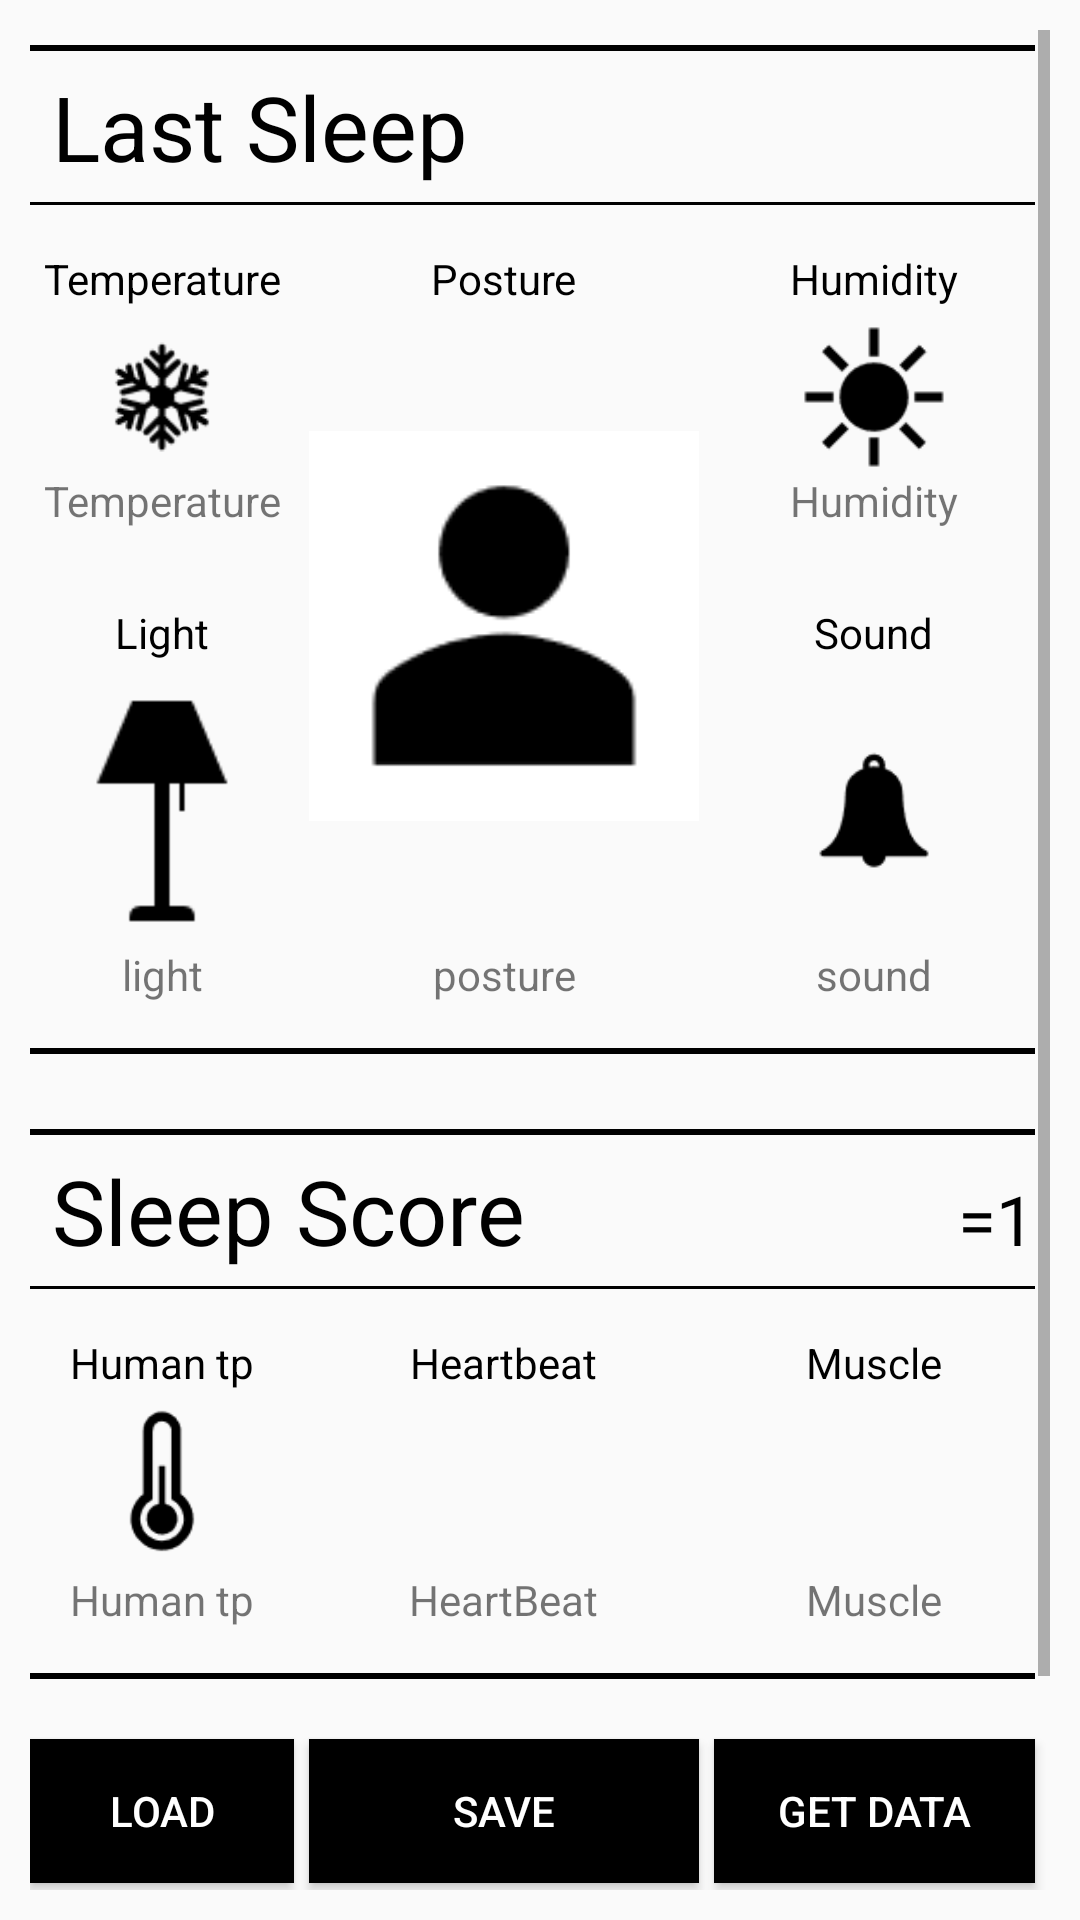

Here is an Android app screen rendered from its layout file. Give the layout XML and the strings, colors and styles it references.
<!-- AndroidManifest.xml: application theme AppTheme -->
<!-- res/layout/activity_main2.xml -->
<?xml version="1.0" encoding="utf-8"?>
<androidx.constraintlayout.widget.ConstraintLayout xmlns:android="http://schemas.android.com/apk/res/android"
    xmlns:app="http://schemas.android.com/apk/res-auto"
    xmlns:tools="http://schemas.android.com/tools"
    android:layout_width="match_parent"
    android:layout_height="match_parent"
    tools:context=".Main">
    <ScrollView
        android:layout_width="match_parent"
        android:layout_height="match_parent"
        android:layout_margin="10sp" >
        <GridLayout
            android:layout_width="match_parent"
            android:layout_height="match_parent"
            android:columnCount="3"
            android:alignmentMode="alignBounds"
            android:orientation="horizontal"
            android:scrollbars="vertical" >
            <TextView
                android:layout_width="match_parent"
                android:layout_height="2sp"
                android:layout_marginTop="5sp"
                android:layout_columnSpan="3"
                android:background="#000000"
                android:layout_gravity="left"/>
            <TextView
                android:id="@+id/text_title"
                android:layout_width="match_parent"
                android:layout_marginTop="5sp"
                android:text=" Last Sleep"
                android:layout_columnSpan="3"
                android:textSize="30sp"
                android:textColor="#000000"
                android:layout_gravity="left"/>
            <TextView
                android:layout_width="match_parent"
                android:layout_height="1sp"
                android:layout_marginTop="5sp"
                android:layout_columnSpan="3"
                android:background="#000000"
                android:layout_gravity="left"/>

            <TextView
                android:id="@+id/text_tp"
                android:layout_marginTop="15sp"
                android:text="Temperature"
                android:textColor="#000000"
                android:layout_gravity="center"/>
            <TextView
                android:id="@+id/text_ps"
                android:layout_marginTop="15sp"
                android:text="Posture"
                android:textColor="#000000"
                android:layout_gravity="center"/>

            <TextView
                android:id="@+id/text_hum"
                android:layout_marginTop="15sp"
                android:text="Humidity"
                android:textColor="#000000"
                android:layout_gravity="center" />

            <ImageView
                android:id="@+id/img_tp"
                android:layout_width="50sp"
                android:layout_height="50sp"
                android:layout_gravity="center"
                android:scaleType="fitXY"
                android:src="@drawable/cold" />

            <ImageButton
                android:id="@+id/img_ps"
                android:layout_width="130sp"
                android:layout_height="130sp"
                android:layout_rowSpan="4"
                android:layout_gravity="center"
                android:layout_margin="5sp"
                android:background="@color/white"
                android:scaleType="centerCrop"
                android:src="@drawable/posture" />

            <ImageView
                android:id="@+id/img_hum"
                android:layout_width="50sp"
                android:layout_height="50sp"
                android:layout_gravity="center"
                android:scaleType="fitXY"
                android:src="@drawable/warm" />
            <TextView
                android:id="@+id/txt_tp"
                android:text="Temperature"
                android:layout_gravity="center"
                android:layout_marginBottom="10sp"/>

            <TextView
                android:id="@+id/txt_hum"
                android:text="Humidity"
                android:layout_gravity="center"
                android:layout_marginBottom="10sp"/>

            <TextView
                android:id="@+id/text_light"
                android:text="Light"
                android:textColor="#000000"
                android:layout_marginTop="15sp"
                android:layout_gravity="center"
                android:layout_marginBottom="10sp"/>
            <TextView
                android:id="@+id/text_sound"
                android:text="Sound"
                android:textColor="#000000"
                android:layout_marginTop="15sp"
                android:layout_gravity="center"/>
            <ImageView
                android:id="@+id/img_light"
                android:scaleType="fitEnd"
                android:layout_width="80sp"
                android:layout_height="80sp"
                android:src="@drawable/light"
                android:layout_gravity="center"/>

            <ImageView
                android:id="@+id/img_sound"
                android:scaleType="fitXY"
                android:layout_width="50sp"
                android:layout_height="50sp"
                android:src="@drawable/noisy"
                android:layout_gravity="center" />

            <TextView
                android:id="@+id/txt_light"
                android:text="light"
                android:layout_marginBottom="10sp"
                android:layout_gravity="center"/>

            <TextView
                android:id="@+id/txt_ps"
                android:text="posture"
                android:layout_marginBottom="10sp"
                android:layout_gravity="center" />

            <TextView
                android:id="@+id/txt_sound"
                android:text="sound"
                android:layout_marginBottom="10sp"
                android:layout_gravity="center" />

            <TextView
                android:layout_width="match_parent"
                android:layout_height="2sp"
                android:layout_marginTop="5sp"
                android:layout_marginBottom="20sp"
                android:layout_columnSpan="3"
                android:background="#000000"
                android:layout_gravity="left"/>

            <TextView
                android:layout_width="match_parent"
                android:layout_height="2sp"
                android:layout_marginTop="5sp"
                android:layout_columnSpan="3"
                android:background="#000000"
                android:layout_gravity="left"/>
            <TextView
                android:id="@+id/text_scoretitle"
                android:layout_width="wrap_content"
                android:layout_marginTop="5sp"
                android:text=" Sleep Score"
                android:layout_columnSpan="2"
                android:textSize="30sp"
                android:textColor="#000000"
                android:layout_gravity="left"/>

            <TextView
                android:id="@+id/text_score"
                android:layout_width="wrap_content"
                android:layout_marginTop="5sp"
                android:text="=1"
                android:textSize="23sp"
                android:textColor="#000000"
                android:layout_marginRight="5sp"
                android:layout_gravity="right"/>

            <TextView
                android:layout_width="match_parent"
                android:layout_height="1sp"
                android:layout_marginTop="5sp"
                android:layout_columnSpan="3"
                android:background="#000000"
                android:layout_gravity="left"/>

            <TextView
                android:id="@+id/text_humtp"
                android:layout_marginTop="15sp"
                android:text="Human tp"
                android:textColor="#000000"
                android:layout_gravity="center"/>
            <TextView
                android:id="@+id/text_heart"
                android:layout_marginTop="15sp"
                android:text="Heartbeat"
                android:textColor="#000000"
                android:layout_gravity="center"/>

            <TextView
                android:id="@+id/text_muscle"
                android:layout_marginTop="15sp"
                android:text="Muscle"
                android:textColor="#000000"
                android:layout_gravity="center" />


            <ImageView
                android:id="@+id/img_humtp"
                android:layout_width="50sp"
                android:layout_height="50sp"
                android:layout_gravity="center"
                android:scaleType="fitXY"
                android:src="@drawable/human_tp" />

            <ImageView
                android:id="@+id/img_heart"
                android:scaleType="fitXY"
                android:layout_width="50sp"
                android:layout_height="50sp"
                android:src="@drawable/heartbeat"
                android:layout_gravity="center"
                android:layout_margin="5sp"/>

            <ImageView
                android:id="@+id/img_muscle"
                android:layout_width="50sp"
                android:layout_height="50sp"
                android:layout_gravity="center"
                android:scaleType="fitXY"
                android:src="@drawable/muscle" />

            <TextView
                android:id="@+id/txt_humtp"
                android:text="Human tp"
                android:layout_marginBottom="10sp"
                android:layout_gravity="center"/>
            <TextView
                android:id="@+id/txt_heart"
                android:text="HeartBeat"
                android:layout_marginBottom="10sp"
                android:layout_gravity="center"/>

            <TextView
                android:id="@+id/txt_muscle"
                android:text="Muscle"
                android:layout_marginBottom="10sp"
                android:layout_gravity="center" />
            <TextView
                android:layout_width="match_parent"
                android:layout_height="2sp"
                android:layout_marginTop="5sp"
                android:layout_marginBottom="20sp"
                android:layout_columnSpan="3"
                android:background="#000000"
                android:layout_gravity="left"/>
            <Button
                android:id="@+id/button_load"
                android:layout_gravity="fill_horizontal"
                android:background="@color/black"
                android:textColor="@color/white"
                android:text="load" />
            <Button
                android:id="@+id/button_save"
                android:layout_gravity="fill_horizontal"
                android:background="@color/black"
                android:textColor="@color/white"
                android:text="save" />
            <Button
                android:id="@+id/button_get"
                android:layout_gravity="fill_horizontal"
                android:background="@color/black"
                android:textColor="@color/white"
                android:text="Get Data" />

            <Button
                android:id="@+id/button_fin"
                android:layout_gravity="fill_horizontal"
                android:layout_marginTop="5sp"
                android:background="@color/black"
                android:textColor="@color/white"
                android:layout_columnSpan="3"
                android:text="Finish sleep and show result" />

            <TextView
                android:layout_columnSpan="3"
                android:layout_height="30sp"     />
        </GridLayout>
    </ScrollView>
</androidx.constraintlayout.widget.ConstraintLayout>
<!-- resources referenced by this layout -->
<resources>
  <!-- drawable cold: png bitmap (drawable, 993 bytes) -->
  <!-- drawable human_tp: png bitmap (drawable, 779 bytes) -->
  <!-- drawable light: png bitmap (drawable, 531 bytes) -->
  <!-- drawable noisy: png bitmap (drawable, 621 bytes) -->
  <!-- drawable posture: png bitmap (drawable, 734 bytes) -->
  <!-- drawable warm: png bitmap (drawable, 872 bytes) -->
  <style name="AppTheme" parent="Theme.AppCompat.Light.DarkActionBar">
          
          <item name="windowActionBar">false</item>
          <item name="windowNoTitle">true</item>
          <item name="android:windowFullscreen">true</item>
          <item name="colorPrimary">@color/colorPrimary</item>
          <item name="colorPrimaryDark">@color/colorPrimaryDark</item>
          <item name="colorAccent">@color/colorAccent</item>
      </style>
  <!-- not gathered from this repository: default colours our renderer supplied (Android Studio template values) -->
  <color name="black">#FF000000</color>
  <color name="white">#FFFFFFFF</color>
  <color name="colorPrimary">#FF6200EE</color>
  <color name="colorPrimaryDark">#FF3700B3</color>
  <color name="colorAccent">#FF03DAC5</color>
</resources>
